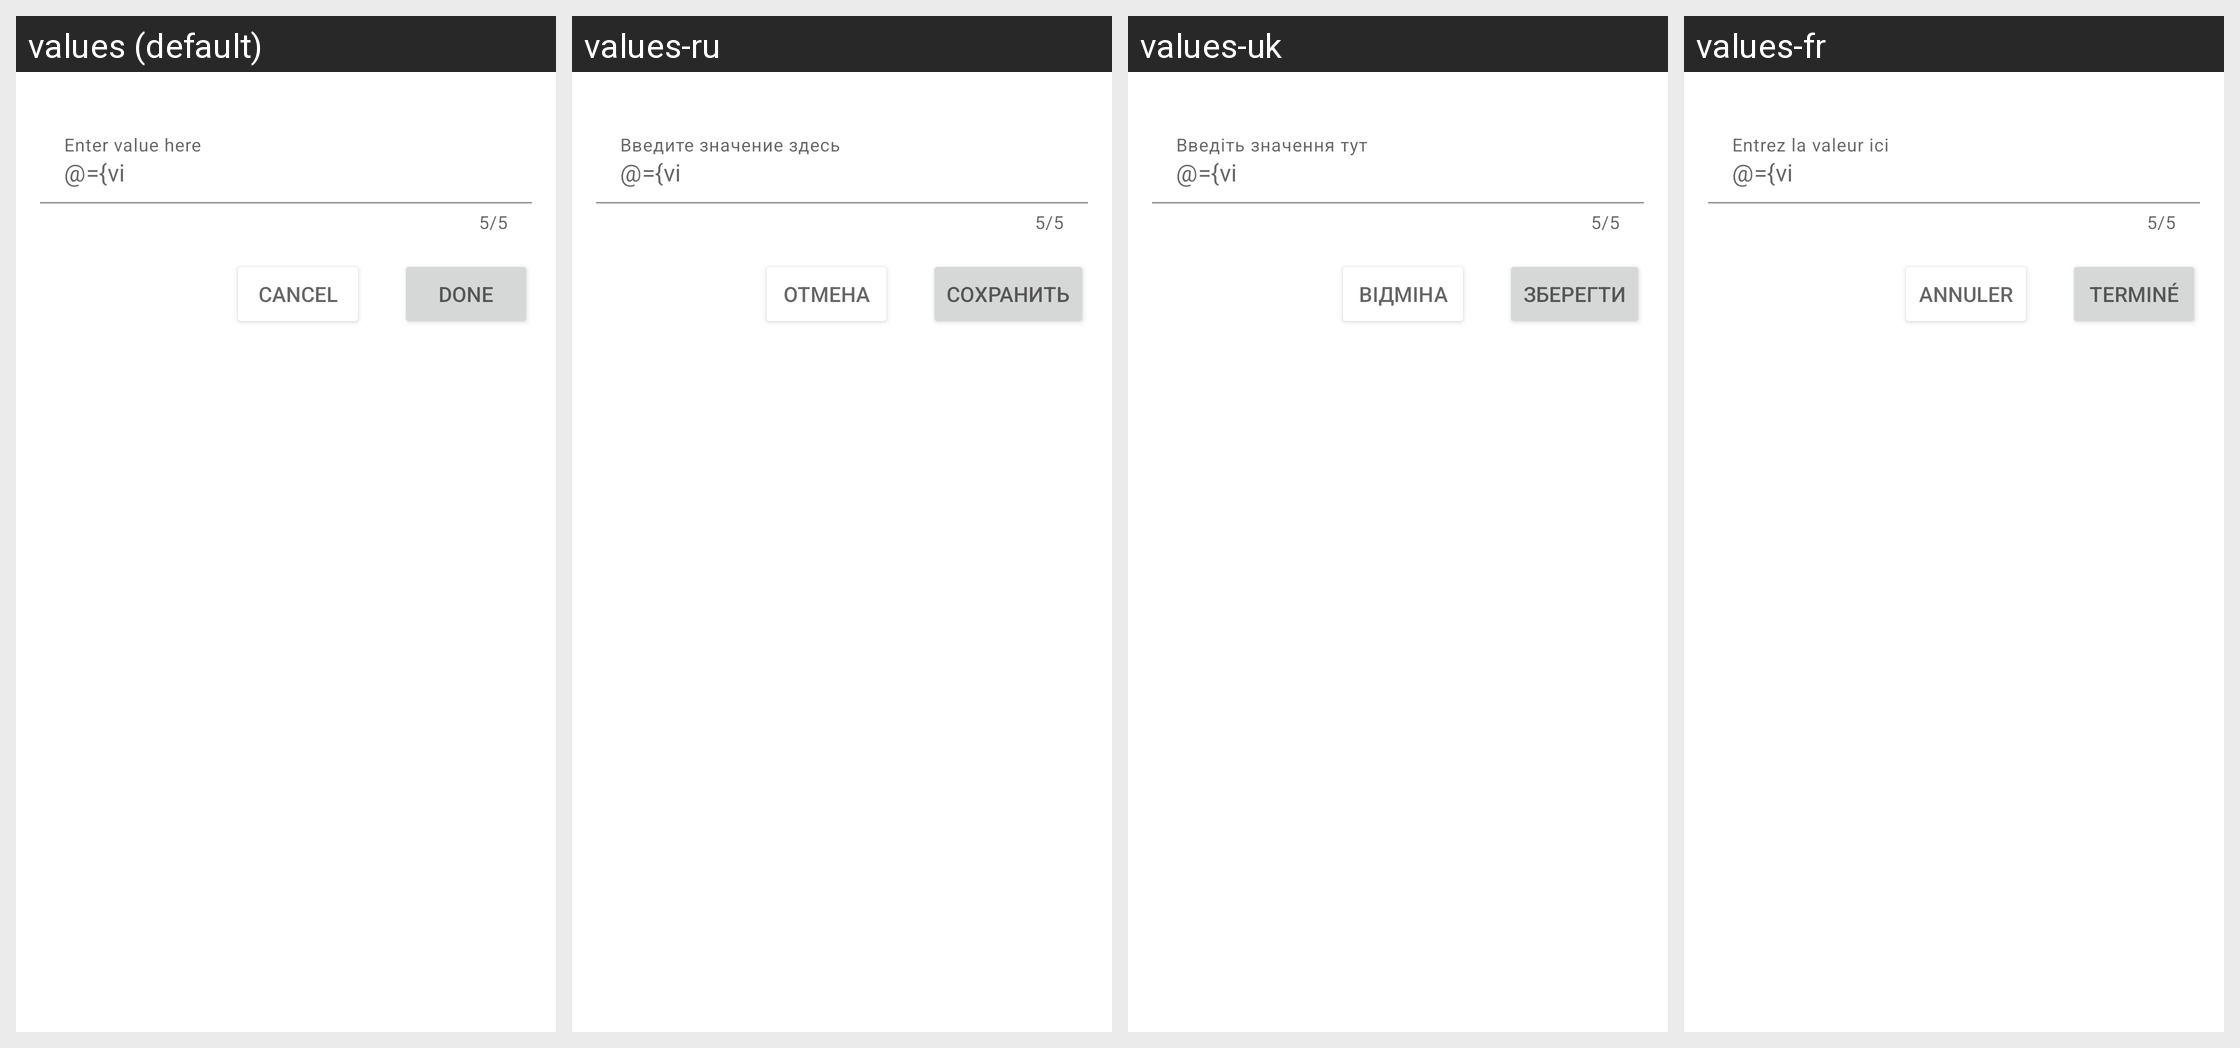

The same Android screen rendered under several of its app's locales, left to right. List the strings drawn on it with the default value and each locale's translation.
Android screen res/layout/dialog_enter_value.xml rendered under 4 locales, left to right: values (default), values-ru, values-uk, values-fr. Device: Nexus 5 (rendered at 1080×1920; each locale shown at half size, 540×960, under a caption strip naming it); theme Theme.Math.
Other locales in the repository, not shown: values-de, values-pl, values-pt.
Strings drawn on this screen, with the default value and each locale's value (text and hints the layout hard-codes appear in the picture but are not listed):

enter_value_here
  values: Enter value here
  values-ru: Введите значение здесь
  values-uk: Введіть значення тут
  values-fr: Entrez la valeur ici

cancel
  values: Cancel
  values-ru: Отмена
  values-uk: Відміна
  values-fr: Annuler

done
  values: Done
  values-ru: Сохранить
  values-uk: Зберегти
  values-fr: Terminé
